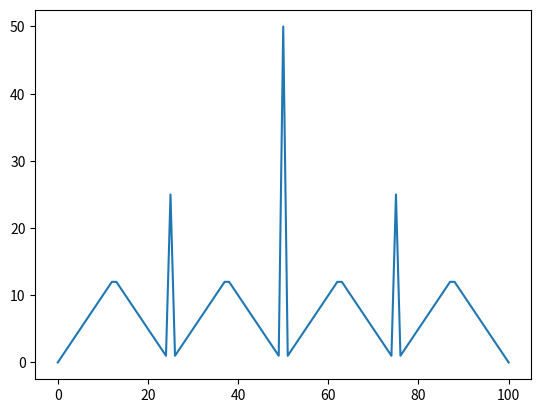

The matplotlib source for this figure:
import numpy as np
import matplotlib.pyplot as plt

# Random policy
# Assume there is a linear grid, the chance of choosing each direction is same
# The objective is to reach the two ends

stNum = 100
epsThr = 1.0e-5
probH = 0.4

states = list(range(0,stNum+1))
valVec = np.zeros(stNum+1)
policy = [0 for ii in range(stNum+1)]
# valVec[stNum]=1.0
rewVec = np.zeros(stNum+1)
rewVec[stNum] = 1.0

# Function for value evaluation

deltaVal = 1
tmpval = 0
runTime = 1
# while (deltaVal > epsThr):
while True:
    deltaVal = 0.0
    gf=[]
    for qq in (range(1,stNum)):
        oldVal = valVec[qq]
        optValTmp = valVec[qq]
        optSol = policy[qq]
        for ee in range(min(qq+1,stNum+1-qq)):
            futVal = probH * (rewVec[qq+ee] + valVec[qq+ee]) \
                     + (1 - probH) * (rewVec[qq-ee] + valVec[qq-ee])
            if futVal > optValTmp+epsThr:
                optValTmp = futVal
                optSol = ee
                valVec[qq] = futVal
                policy[qq] = ee
        gg = abs(valVec[qq]-oldVal)
        gf.append(gg)
    if (max(gf)<epsThr) and (min(gf)<epsThr/10.0):
        break
    # deltaVal = max(deltaVal,gg)
    runTime += 1
# print(deltaVal)

print(len(states))
# print(len(policy))
print('optimal policy')
print(policy)

print(valVec)
print(runTime)
plt.plot(states, policy)
# plt.plot(valVec)
plt.show()
